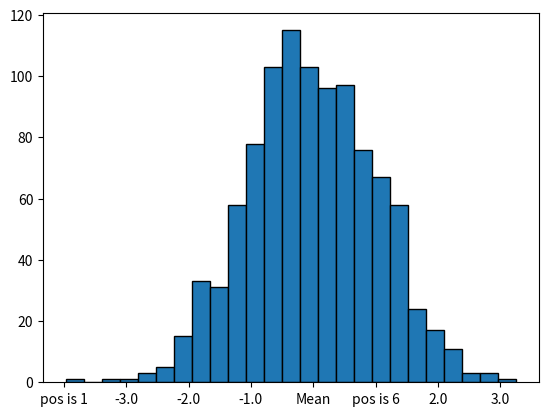

Write the Python code that produced this figure.
import matplotlib.pyplot as plt
import matplotlib.ticker as mticker
import numpy as np 

def update_ticks(x, pos):
    if x == 0:
        return 'Mean'
    elif pos == 1:   # counting ticks position from 1 on the left
        return 'pos is 1'
    elif pos == 6:   # counting ticks position from 1 on the left
        return 'pos is 6'
    else:
        return x

data = np.random.normal(0, 1, 1000)
fig, ax = plt.subplots()
ax.hist(data, bins=25, edgecolor='black')
ax.xaxis.set_major_formatter(mticker.FuncFormatter(update_ticks))
plt.show()
